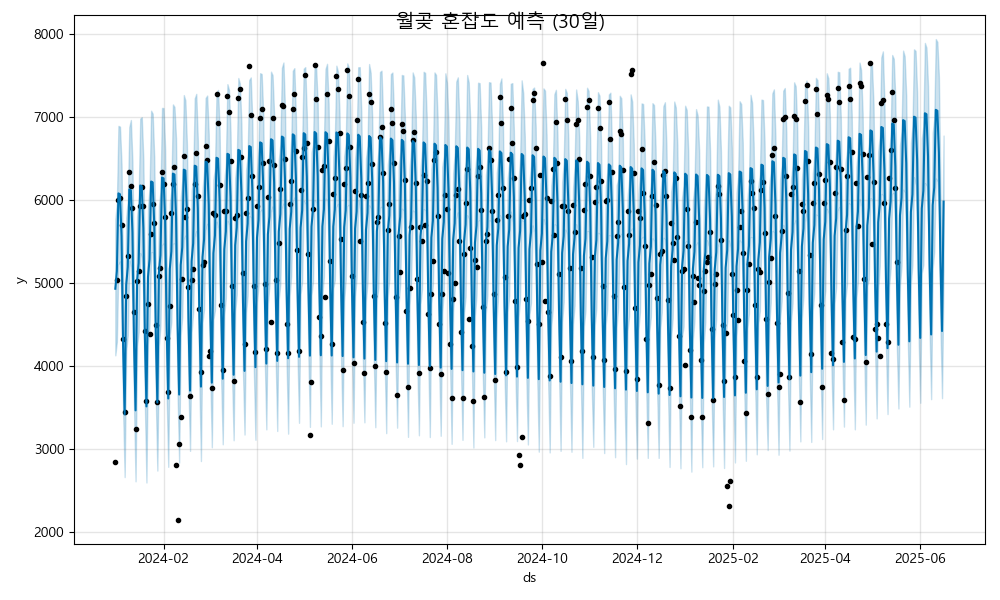

Values plotted in this chart, from the file beside it:
ds, yhat, yhat_lower, yhat_upper
2024-01-01, 4932, 4129, 5772
2024-01-02, 5146, 4294, 5973
2024-01-03, 6083, 5224, 6897
2024-01-04, 6072, 5261, 6888
2024-01-05, 5565, 4762, 6431
2024-01-06, 4250, 3461, 5078
2024-01-07, 3417, 2660, 4196
2024-01-08, 4980, 4184, 5791
2024-01-09, 5193, 4371, 5999
2024-01-10, 6131, 5272, 6884
2024-01-11, 6120, 5199, 6968
2024-01-12, 5613, 4745, 6462
2024-01-13, 4297, 3529, 5087
2024-01-14, 3465, 2609, 4262
2024-01-15, 5028, 4244, 5803
2024-01-16, 5241, 4410, 6043
2024-01-17, 6178, 5363, 6985
2024-01-18, 6167, 5312, 7003
2024-01-19, 5661, 4811, 6496
2024-01-20, 4345, 3519, 5137
2024-01-21, 3513, 2595, 4344
2024-01-22, 5076, 4264, 5911
2024-01-23, 5289, 4514, 6161
2024-01-24, 6226, 5371, 7081
2024-01-25, 6215, 5370, 7044
2024-01-26, 5709, 4841, 6517
2024-01-27, 4393, 3604, 5215
2024-01-28, 3560, 2738, 4384
2024-01-29, 5123, 4241, 5929
2024-01-30, 5337, 4488, 6105
2024-01-31, 6274, 5456, 7114
2024-02-01, 6263, 5478, 7112
2024-02-02, 5756, 4944, 6621
2024-02-03, 4441, 3617, 5258
2024-02-04, 3608, 2784, 4451
2024-02-05, 5171, 4366, 5967
2024-02-06, 5384, 4530, 6117
2024-02-07, 6321, 5474, 7156
2024-02-08, 6311, 5478, 7126
2024-02-09, 5804, 4990, 6745
2024-02-10, 4488, 3650, 5307
2024-02-11, 3656, 2834, 4493
2024-02-12, 5219, 4369, 6030
2024-02-13, 5432, 4595, 6239
2024-02-14, 6369, 5526, 7269
2024-02-15, 6358, 5573, 7205
2024-02-16, 5852, 4991, 6674
2024-02-17, 4536, 3725, 5406
2024-02-18, 3704, 2976, 4542
2024-02-19, 5267, 4407, 6115
2024-02-20, 5480, 4647, 6278
2024-02-21, 6417, 5559, 7229
2024-02-22, 6406, 5627, 7284
2024-02-23, 5900, 5041, 6721
2024-02-24, 4584, 3759, 5339
2024-02-25, 3751, 2853, 4566
2024-02-26, 5314, 4525, 6119
2024-02-27, 5528, 4683, 6351
2024-02-28, 6465, 5639, 7234
2024-02-29, 6454, 5715, 7263
... 473 more rows
